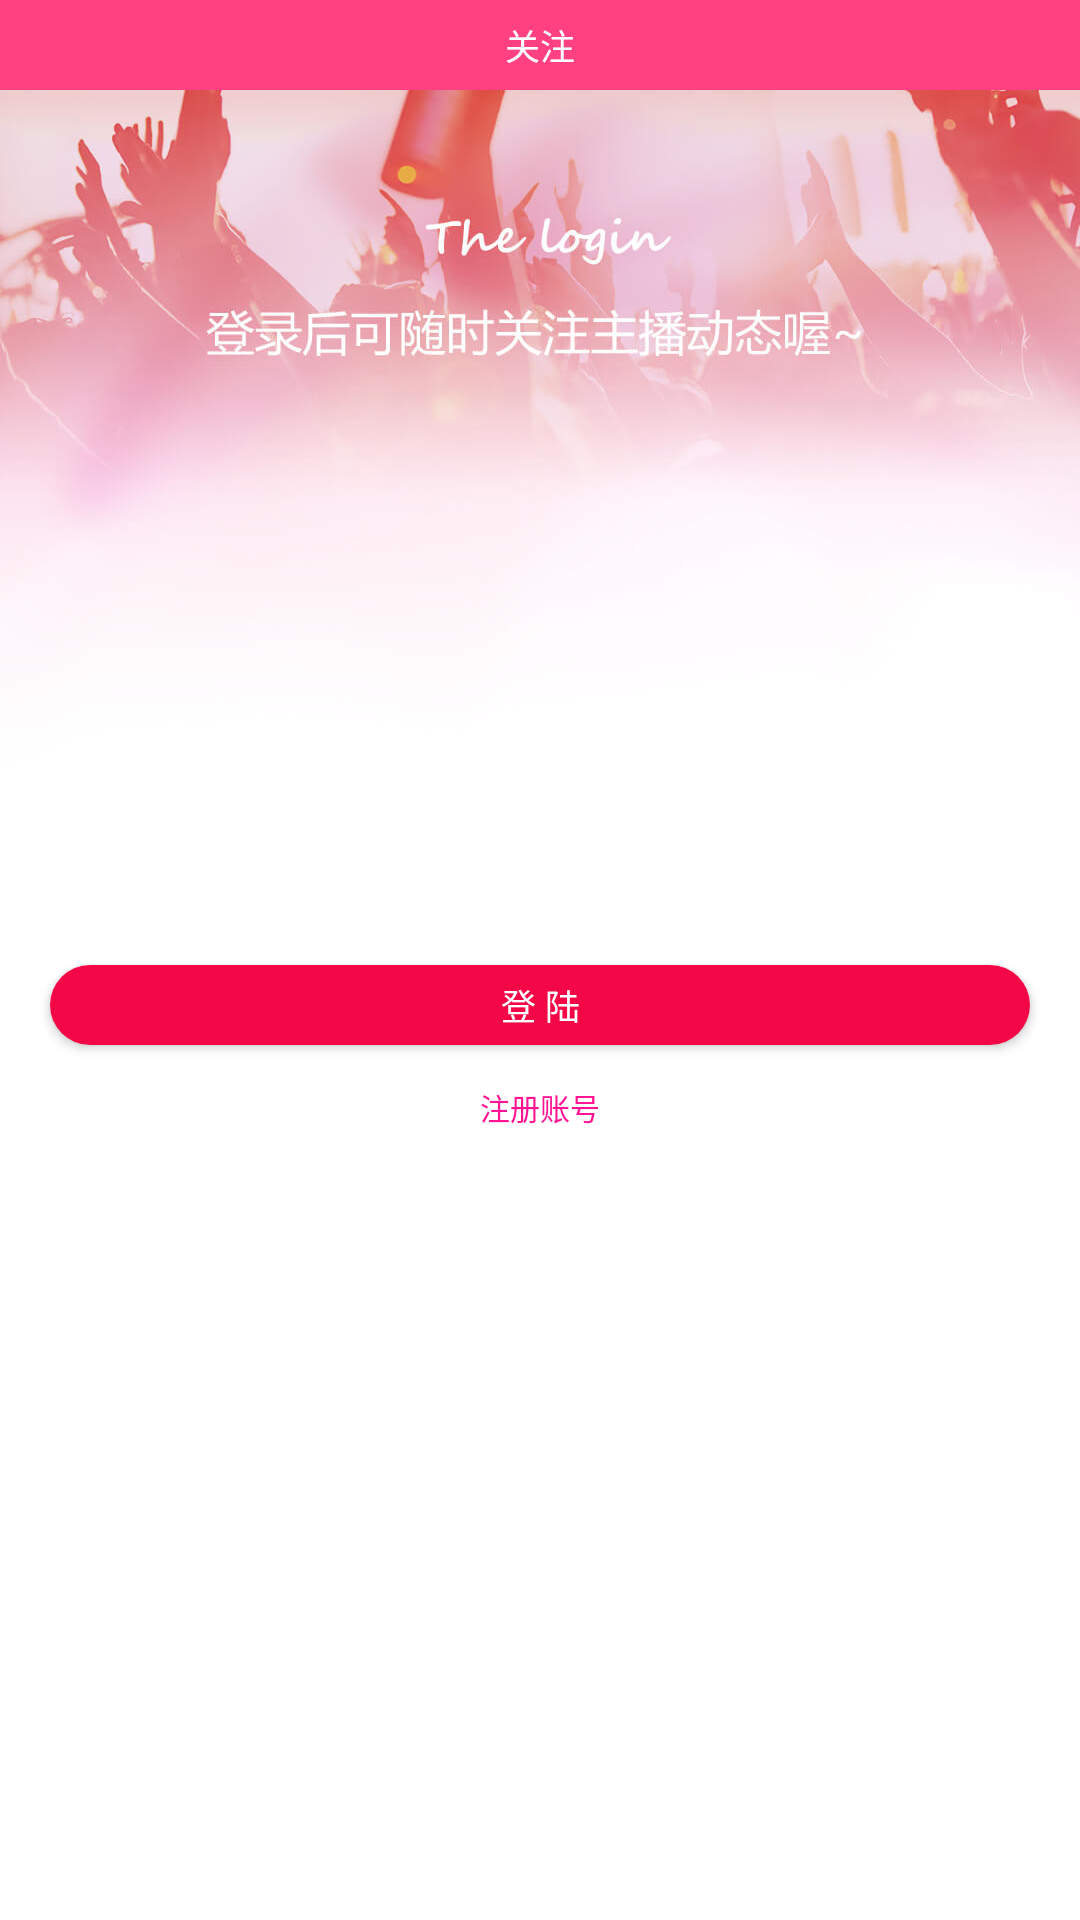

The Android layout XML behind this screen, and the referenced resources:
<!-- AndroidManifest.xml: application theme AppTheme -->
<!-- res/layout/fragment_focus.xml -->
<LinearLayout
    xmlns:android="http://schemas.android.com/apk/res/android"
    android:background="@color/white"
    android:orientation="vertical"
    android:layout_width="match_parent"
    android:layout_height="match_parent">
    <TextView
        android:background="@color/colorAccent"
        android:textColor="@color/white"
        android:textSize="@dimen/size_35"
        android:id="@+id/tv_focus"
        android:layout_width="match_parent"
        android:layout_height="@dimen/size_90"
        android:text="@string/focus"
        android:gravity="center"
    />
    <RelativeLayout
        android:id="@+id/rl_login"
        android:layout_width="match_parent"
        android:layout_height="match_parent">
        <ImageView
            android:scaleType="fitStart"
            android:src="@mipmap/home_follow_login_bg"
            android:layout_width="match_parent"
            android:layout_height="wrap_content"
        />
        <Button
            android:id="@+id/btn_loginInFocus"
            android:layout_width="match_parent"
            android:layout_height="@dimen/size_80"
            android:background="@drawable/loginbutton"
            android:text="@string/login"
            android:textSize="@dimen/size_35"
            android:textColor="@color/white"
            android:layout_marginLeft="@dimen/size_50"
            android:layout_marginRight="@dimen/size_50"
            android:layout_centerInParent="true"
        />
        <TextView
            android:id="@+id/tv_registInFocus"
            android:layout_marginTop="@dimen/size_40"
            android:layout_width="wrap_content"
            android:layout_height="@dimen/size_60"
            android:textSize="@dimen/size_30"
            android:text="@string/registAccount"
            android:layout_below="@id/btn_loginInFocus"
            android:layout_centerHorizontal="true"
            android:textColor="#FF1493"
        />
    </RelativeLayout>
    <android.support.v7.widget.RecyclerView
        android:id="@+id/recyclerview"
        android:layout_width="match_parent"
        android:layout_height="match_parent"/>
</LinearLayout>
<!-- resources referenced by this layout -->
<resources>
  <color name="colorAccent">#FF4081</color>
  <color name="white">#ffffff</color>
  <dimen name="size_30">30px</dimen>
  <dimen name="size_35">35px</dimen>
  <dimen name="size_40">40px</dimen>
  <dimen name="size_50">50px</dimen>
  <dimen name="size_60">60px</dimen>
  <dimen name="size_80">80px</dimen>
  <dimen name="size_90">90px</dimen>
  <!-- drawable loginbutton (drawable) -->
  <?xml version="1.0" encoding="utf-8"?>
  <shape xmlns:android="http://schemas.android.com/apk/res/android">
  
      <corners android:radius="360px"/>
      <solid android:color="#f40746"/>
  </shape>
  <!-- mipmap home_follow_login_bg: jpg bitmap (mipmap-xhdpi, 37921 bytes) -->
  <string name="focus">关注</string>
  <string name="login">登 陆</string>
  <string name="registAccount">注册账号</string>
  <style name="AppTheme" parent="Theme.AppCompat.Light.NoActionBar">
          <item name="colorPrimary">@color/colorPrimary</item>
          <item name="colorPrimaryDark">@color/colorPrimaryDark</item>
          <item name="colorAccent">@color/colorAccent</item>
      </style>
  <color name="colorPrimary">#3F51B5</color>
  <color name="colorPrimaryDark">#303F9F</color>
</resources>
